Run: headless pygame with SDL's dummy video driver; simulated clock (each Clock.tick advances the game by its frame time, no real sleeping); random seed 0; keys injected as events and as key.get_pressed() state; mouse plan: one left click at the window centre at the start of phase 2, then a move to the lower-right quarter at the start of phase 3.
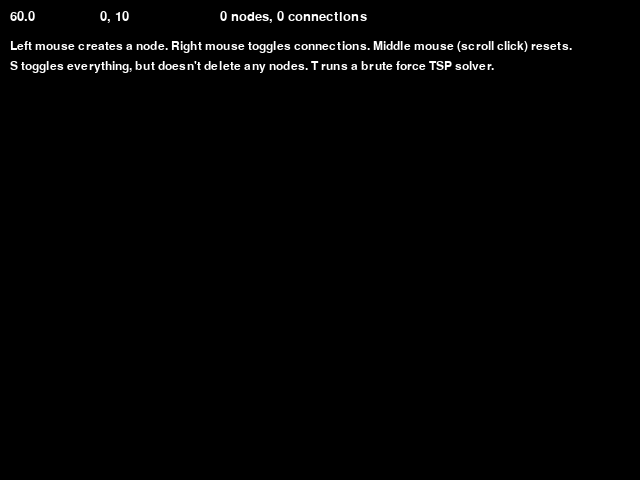
Frame 1 of 4 · flips 1–60 · no input
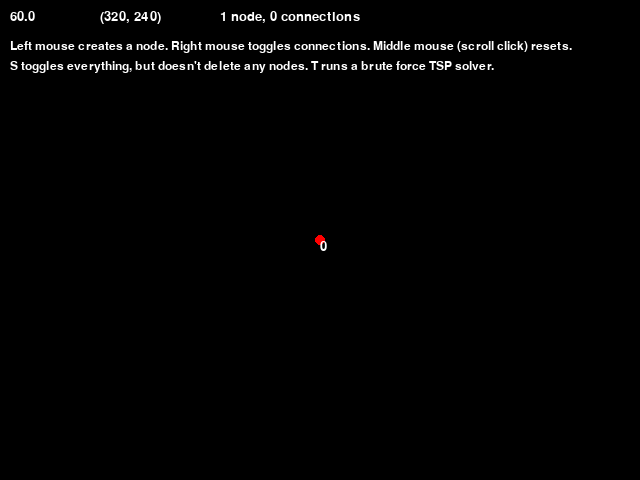
Frame 2 of 4 · flips 61–180 · clicked the window centre · tapped SPACE, RETURN · held RIGHT (→), D
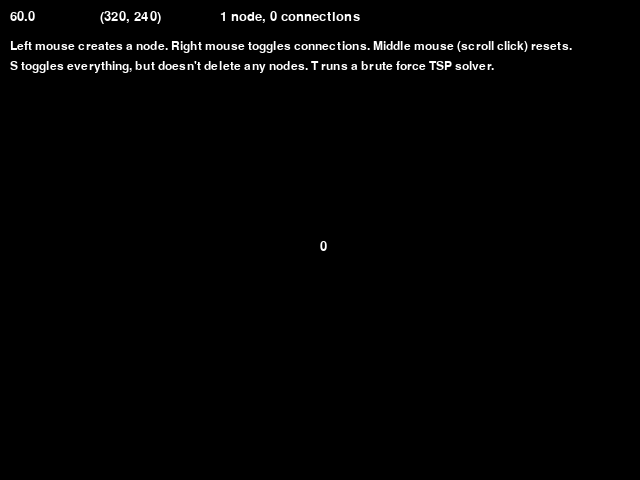
Frame 3 of 4 · flips 181–300 · moved the mouse to the lower-right quarter · held DOWN (↓), S
Frame 4 of 4 · flips 301–420 · held LEFT (←), A, UP (↑), W · screen unchanged from frame 3, image omitted

The pygame program that drew these frames:

import pygame
from pygame.locals import *
from datetime import datetime
import itertools
import math
import time


pygame.init()
width = 640
height = 480
screen = pygame.display.set_mode((width, height), 0, 24)
BLACK = (255, 255, 255)

class FPS:
    def __init__(self):
        self.clock = pygame.time.Clock()
        self.font = pygame.font.SysFont("Verdana", 20)
        self.text = self.font.render(str(self.clock.get_fps()), True, BLACK)
        self.average_fps = []
 
    def render(self, display, x, y, value = None):
        if value is not None:
            self.text = self.font.render(str(value), True, BLACK)
        else:
            self.average_fps.append(self.clock.get_fps())
            if(len(self.average_fps) > 60 * 10):
                self.average_fps.pop(0)
            average_fps = sum(self.average_fps) / len(self.average_fps)
            self.text = self.font.render(str(round(average_fps,2)), True, BLACK)
        display.blit(self.text, (x, y))

            
 
fps = FPS()   

cycles = 0
run = True

max_frames = 125 # 25*5
current_frame = 1

	
clock = pygame.time.Clock()  

current_cycle = 0
coords = '0, 10'
nodes = []

font = pygame.font.SysFont(None, 18)

info_string = 'Left mouse creates a node. Right mouse toggles connections. Middle mouse (scroll click) resets.'
info_string2 = "S toggles everything, but doesn't delete any nodes. T runs a brute force TSP solver."
    
img = font.render(info_string, True, (255, 255, 255))
img2 = font.render(info_string2, True, (255, 255, 255))
    
render_connections = True
show_elements = True

points_surface = pygame.Surface((640, 480), pygame.SRCALPHA)
lines_surface = pygame.Surface((640, 480), pygame.SRCALPHA)


def render_point(coords):
    pygame.draw.circle(points_surface, (255, 0, 0), coords, 5)
    
def render_line(coords):
    for node in nodes:
        pygame.draw.line(lines_surface, (128, 64, 255), coords, node, 2)
        

tsp_timed_out = False
tsp_limit = 15
def travelling_salesman():
    distances = {}
    for node1, node2 in itertools.combinations(nodes, 2):
        dist = math.sqrt((node1[0] - node2[0])**2 + (node1[1] - node2[1])**2)
        distances[(node1, node2)] = dist
        distances[(node2, node1)] = dist
    return distances
        
last_frames = []
has_anything_changed = True
tsp_ran = False
clean_lines = True
while run:
    for event in pygame.event.get():
        if event.type == pygame.QUIT:
            pygame.display.quit()
            pygame.quit()
            run = False
        if event.type == pygame.MOUSEBUTTONDOWN:
            coords = event.pos
            mouse_button = event.button
            if mouse_button == 1:
                if coords not in nodes:
                    nodes.append(coords)
                    render_point(coords)
                    clean_lines = True
 
                    if clean_lines: 
                        lines_surface.fill((0, 0, 0, 0))
                        for node in nodes:
                            render_line(node)
                    else:
                        render_line(coords)
            elif mouse_button == 2:
                nodes = []
                points_surface.fill((0, 0, 0, 0))
                lines_surface.fill((0, 0, 0, 0))
                coords = '(0, 0)'
            elif mouse_button == 3:
                current_cycle += 1
                render_connections = not render_connections
            has_anything_changed = True
            clean_lines = False
            tsp_ran = False
                
        if event.type == pygame.KEYDOWN:
            if event.key == pygame.K_s:
                show_elements = not show_elements
            if event.key == pygame.K_t:    
                tsp_ran = True
                show_elements = True
                render_connections = True
            has_anything_changed = True
            
    if has_anything_changed: 
        screen.fill((0, 0, 0))
    
        if show_elements:
            if render_connections: screen.blit(lines_surface, (0, 0))
            screen.blit(points_surface, (0, 0))
            
            if tsp_ran:
                exit_tsp = False
                start_time = time.time()
                distances = travelling_salesman()
                
                unvisited_nodes = set(nodes)
                current_node = nodes[0]
                shortest_path = [current_node]
                shortest_distance = 0
                unvisited_nodes.remove(current_node)

                first_distance = 0
                times = 0
                
                while unvisited_nodes:
                    times += 1
                    nearest_neighbor = min(unvisited_nodes, key=lambda node: distances[(current_node, node)])
                    shortest_path.append(nearest_neighbor)
                    shortest_distance += distances[(current_node, nearest_neighbor)]
                    unvisited_nodes.remove(nearest_neighbor)
                    current_node = nearest_neighbor

                    if times == 1:
                        first_distance = shortest_distance

                    for event in pygame.event.get():
                        if event.type == pygame.QUIT:
                            pygame.display.quit()
                            pygame.quit()
                            run = False
                        if event.type == pygame.KEYDOWN:
                            if event.key == pygame.K_t:
                                exit_tsp = True
                    if exit_tsp:
                        break
                        
                    current_time = time.time()
                    ran = current_time - start_time
                    
                    screen.fill((128, 128, 128), (0, 80, width, 25))
                    fps.render(screen, 0, 80, 'TSP runtime: ' + str(round(ran, 4)) + 's')
                    screen.fill((128, 128, 128), (0, 102, width, 25))
                    fps.render(screen, 0, 102, 'Initial distance: ' + str(round(first_distance, 4)))
                    
                    screen.fill((0, 0, 0), (0, 0, width, 80))
                    total_nodes = len(nodes)
                    connections     =   ((total_nodes * (total_nodes - 1))/2)
                    concordance     = ' node, ' if total_nodes == 1 else ' nodes, '
                    concordance2    = ' connection ' if connections == 1 else ' connections '
                
                    fps.render(screen, 220, 10, str(total_nodes) + concordance + str(round(connections)) + concordance2)
                    fps.render(screen, 100, 10, coords)
                    
                    fps.render(screen, 10, 10)
                    
                    screen.blit(img, (10, 40))
                    screen.blit(img2, (10, 60))
                    
                    fps.render(screen, width/2, 80, 'Searched paths ' + str(times) + ' times.')
                    fps.render(screen, width/2, 102, 'Distance: ' + str(round(shortest_distance, 4)))
                    if(ran > tsp_limit):
                        tsp_timed_out = True
                        break
                    
                    lines_surface.fill((0, 0, 0, 0))
                    for node in nodes:
                        render_line(node)
                    if(len(shortest_path) > 1):
                        for i in range(len(shortest_path)-1):
                            pygame.draw.line(lines_surface, (32, 32, 255), shortest_path[i], shortest_path[i+1], 2)

                    screen.blit(lines_surface, (0, 0))
                    for node in range(len(nodes)):
                        x = nodes[node][0]
                        y = nodes[node][1]
                        fps.render(screen, x, y, node)
                    pygame.display.update()
                shortest_distance += distances[(shortest_path[-1], shortest_path[0])]
                if tsp_timed_out or exit_tsp:
                    screen.fill((128, 128, 128), (0, 102, width, 25))
                    fps.render(screen, 0, 102, 'TSP: forced exit with best path as ' + str(round(shortest_distance, 4)))
                    tsp_timed_out = False
                else:
                    screen.fill((128, 128, 128), (0, 102, width, 25))
                    fps.render(screen, 0, 102, 'TSP: Best path found: ' + str(round(shortest_distance, 4)))
                    tsp_timed_out = False
                        
        
        total_nodes = len(nodes)
        connections     =   ((total_nodes * (total_nodes - 1))/2)
        concordance     = ' node, ' if total_nodes == 1 else ' nodes, '
        concordance2    = ' connection ' if connections == 1 else ' connections '
    
        fps.render(screen, 220, 10, str(total_nodes) + concordance + str(round(connections)) + concordance2)
        fps.render(screen, 100, 10, coords)
        
        for node in range(len(nodes)):
            x = nodes[node][0]
            y = nodes[node][1]
            fps.render(screen, x, y, node)
        
        screen.blit(img, (10, 40))
        screen.blit(img2, (10, 60))

    has_anything_changed = False
    
    screen.fill((0, 0, 0), (0, 0, 100, 33))
    fps.render(screen, 10, 10)

    pygame.display.update()
    fps.clock.tick(10000)
    
